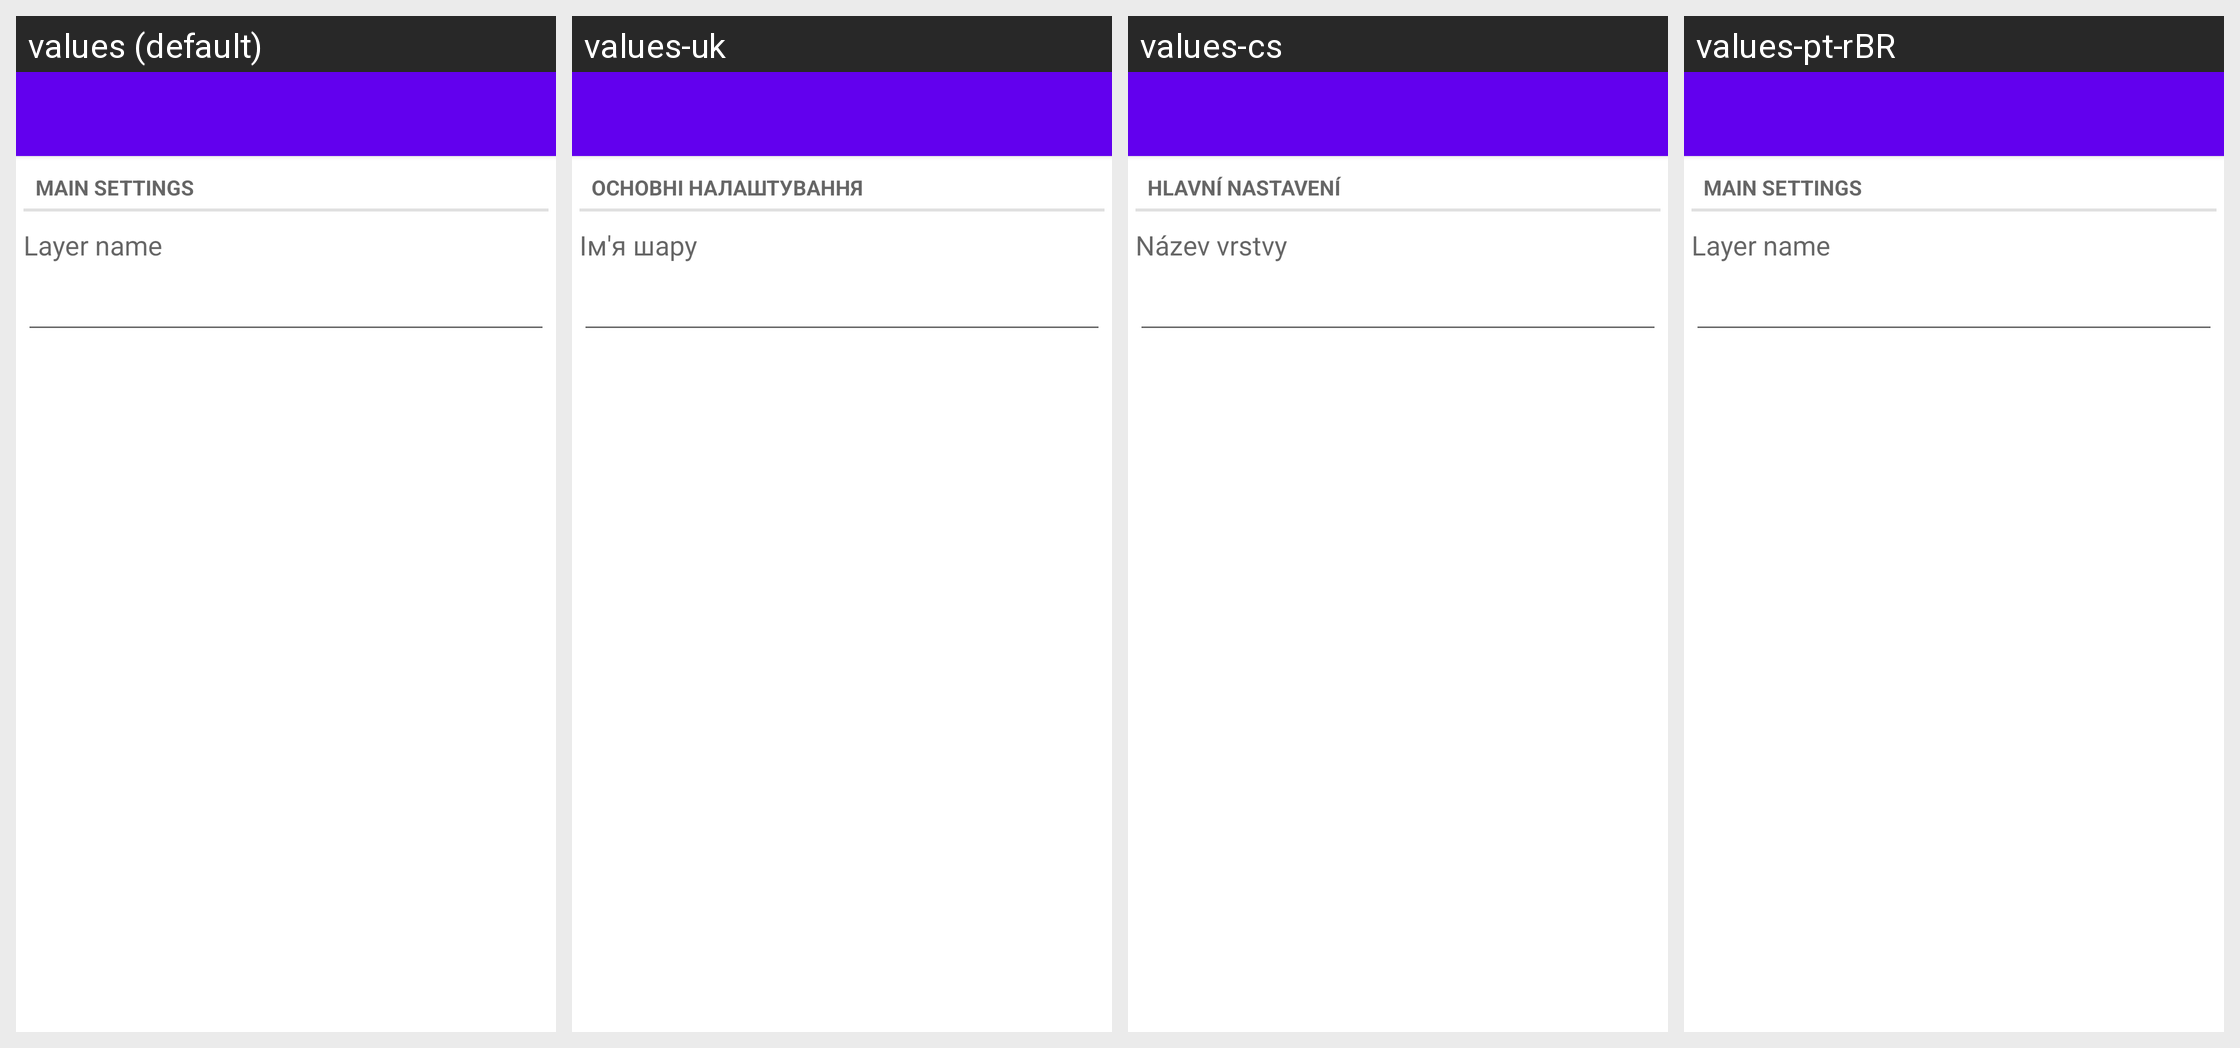

For this localized Android screen grid, give each drawn string resource with its value in every locale shown.
Android screen res/layout/activity_remoterasterlayer_settings.xml rendered under 4 locales, left to right: values (default), values-uk, values-cs, values-pt-rBR. Device: Nexus 5 (rendered at 1080×1920; each locale shown at half size, 540×960, under a caption strip naming it); theme Theme.MaterialComponents.DayNight.NoActionBar.
Other locales in the repository, not shown: values-de, values-fr, values-hi, values-ja, values-ru, values-tg.
Strings drawn on this screen, with the default value and each locale's value (text and hints the layout hard-codes, and strings that could not be matched under every locale, appear in the picture but are not listed):

mainSettings
  values: Main settings
  values-uk: Основні налаштування
  values-cs: Hlavní nastavení
  values-pt-rBR: Main settings

layer_name
  values: Layer name
  values-uk: Ім'я шару
  values-cs: Název vrstvy
  values-pt-rBR: Layer name
